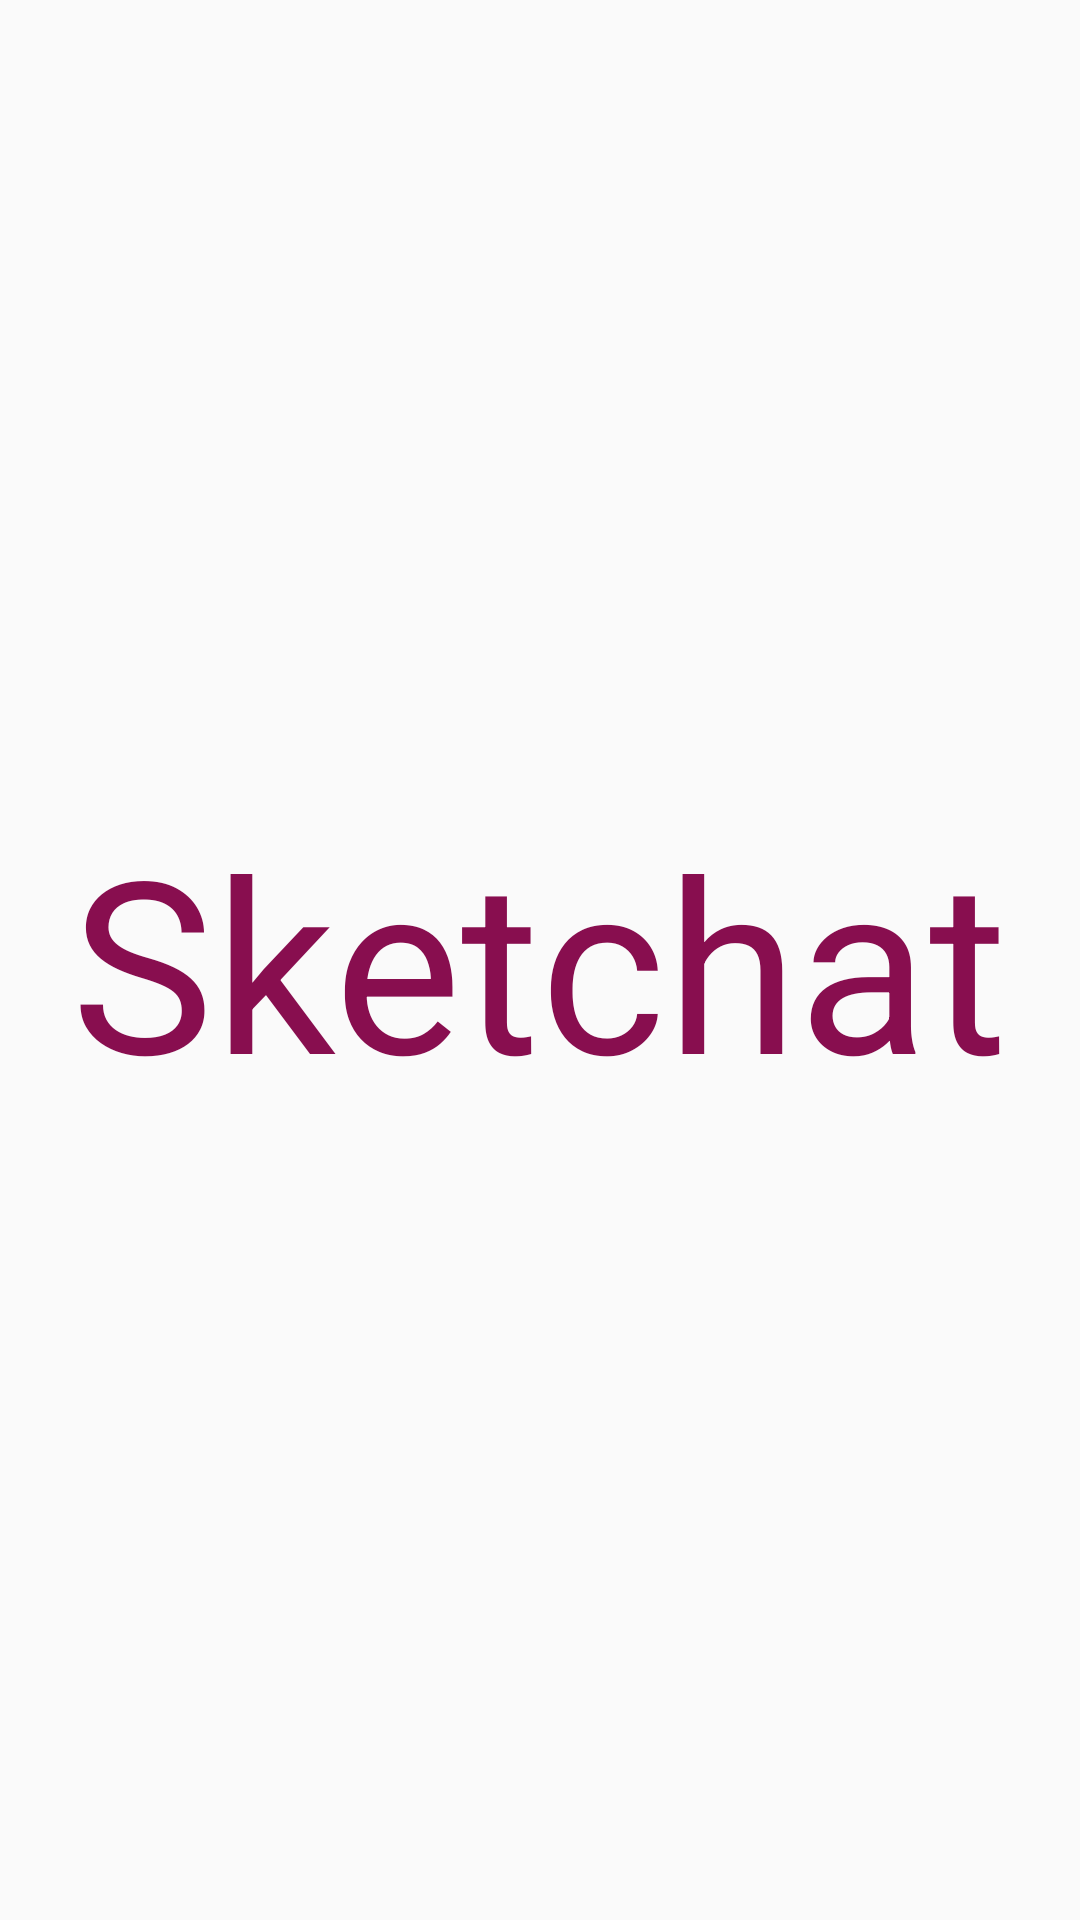

Android layout source for this screen:
<!-- AndroidManifest.xml: application theme AppTheme -->
<!-- res/layout/activity_splash.xml -->
<?xml version="1.0" encoding="utf-8"?>
<RelativeLayout xmlns:android="http://schemas.android.com/apk/res/android"
  xmlns:tools="http://schemas.android.com/tools"
  android:id="@+id/activity_splash"
  android:layout_width="match_parent"
  android:layout_height="match_parent"

  tools:context="com.kampoz.sketchat.activity.SplashActivity">

  <TextView
    android:layout_width="wrap_content"
    android:layout_height="wrap_content"
    android:text="@string/app_name"
    android:textSize="80dp"
    android:textColor="@color/colorMyPrimaryDark"
    android:id="@+id/tvAppTitle"
    android:layout_centerVertical="true"
    android:layout_centerHorizontal="true" />

  <FrameLayout
      android:id="@+id/fl_in_splash_activity"
      android:layout_width="0dp"
      android:layout_height="match_parent"
      android:layout_weight="1"
      android:background="@color/colorMyPrimary">
  </FrameLayout>

  <LinearLayout
    android:id="@+id/llInternetConnection"
    android:layout_width="match_parent"
    android:layout_height="wrap_content"
    android:background="@color/colorMyPrimaryDark"
    android:padding="20dp"
    android:layout_alignParentBottom="true"
    android:orientation="horizontal"
    android:visibility="invisible"
    android:animateLayoutChanges="true">

    <TextView
      android:id="@+id/tvConnectionInfo"
      android:layout_width="wrap_content"
      android:layout_height="wrap_content"
      android:text="Check internet Connection"
      android:textSize="15dp"
      android:textColor="@color/colorMyAlmostWhite"/>

    <View
      android:layout_width="0dp"
      android:layout_height="0dp"
      android:layout_weight="1"/>

    <Button
      android:id="@+id/bConnect"
      android:layout_width="wrap_content"
      android:layout_height="wrap_content"
      android:background="@color/colorMyPrimaryDark"
      android:text="Connect"
      android:textAllCaps="false"
      android:textSize="20dp"
      android:textColor="@color/colorMyAlmostWhite"
      android:visibility="gone"
      />
  </LinearLayout>

</RelativeLayout>
<!-- resources referenced by this layout -->
<resources>
  <color name="colorMyAlmostWhite">#f5f5f5</color>
  <color name="colorMyPrimary">#DFDFE0</color>
  <color name="colorMyPrimaryDark">#880E4F</color>
  <string name="app_name">Sketchat</string>
  <style name="AppTheme" parent="Theme.AppCompat.Light.NoActionBar">
      
      <item name="colorPrimary">@color/colorPrimary</item>
      <item name="colorPrimaryDark">@color/colorPrimaryDark</item>
      <item name="colorAccent">@color/colorAccent</item>
      <item name="actionMenuTextColor">@color/colorMyAlmostWhite</item>
      <item name="android:textColor">@color/colorMyBlue</item>
      <item name="android:actionMenuTextColor">@color/colorMyAlmostWhite</item>
      <item name="titleTextColor">@color/colorMyAlmostWhite</item>
    </style>
  <color name="colorPrimary">#2196F3</color>
  <color name="colorPrimaryDark">#303F9F</color>
  <color name="colorAccent">#FF4081</color>
  <color name="colorMyBlue">#2196F3</color>
</resources>
